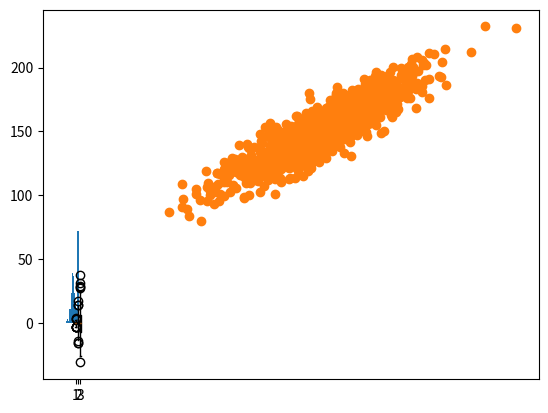

Python code for this plot:
"""
# example of a line plot
from numpy import sin
from matplotlib import pyplot
# consistent interval for x-axis
x = [x*0.1 for x in range(101)]
# function of x for y-axis
y = sin(x)
# create line plot
pyplot.plot(x, y)
#show line plot
pyplot.show()
"""

# example 1 of a bar chart - con error

from numpy.random import seed
from numpy.random import randint
from matplotlib import pyplot
import numpy as np
# seed the random number generator
seed(1)
# names for categories
#x = ['red', 'green', 'blue'] Esta linea me genera error, dice no concatenar float con str
x = np.arange(0,3)
# quantities for each category
y = [randint(0, 100), randint(0, 100), randint(0, 100)]
# create bar chart
pyplot.bar(x,y)
"""
bar(x, height, *, align='center', **kwargs)
bar(x, height, width, *, align='center', **kwargs)
bar(x, height, width, bottom, *, align='center', **kwargs)
"""
# show line plot
pyplot.show()

"""
# Ejemplo 2 de Bar Chart
import time
import matplotlib.pyplot as plt
import numpy as np

def get_memory(t):
    "Simulate a function that returns system memory"
    return 100 * (0.5 + 0.5 * np.sin(0.5 * np.pi * t))

def get_cpu(t):
    "Simulate a function that returns cpu usage"
    return 100 * (0.5 + 0.5 * np.sin(0.2 * np.pi * (t - 0.25)))

def get_net(t):
    "Simulate a function that returns network bandwidth"
    return 100 * (0.5 + 0.5 * np.sin(0.7 * np.pi * (t - 0.1)))

def get_stats(t):
    return get_memory(t), get_cpu(t), get_net(t)

fig, ax = plt.subplots()
ind = np.arange(1, 4)

# show the figure, but do not block
plt.show(block=False)

pm, pc, pn = plt.bar(ind, get_stats(0))
pm.set_facecolor('r')
pc.set_facecolor('g')
pn.set_facecolor('b')
ax.set_xticks(ind)
ax.set_xticklabels(['Memory', 'CPU', 'Bandwidth'])
ax.set_ylim([0, 100])
ax.set_ylabel('Percent usage')
ax.set_title('System Monitor')

start = time.time()
for i in range(200):  # run for a little while
    m, c, n = get_stats(i / 10.0)

    # update the animated artists
    pm.set_height(m)
    pc.set_height(c)
    pn.set_height(n)

    # ask the canvas to re-draw itself the next time it
    # has a chance.
    # For most of the GUI backends this adds an event to the queue
    # of the GUI frameworks event loop.
    fig.canvas.draw_idle()
    try:
        # make sure that the GUI framework has a chance to run its event loop
        # and clear any GUI events.  This needs to be in a try/except block
        # because the default implementation of this method is to raise
        # NotImplementedError
        fig.canvas.flush_events()
    except NotImplementedError:
        pass

stop = time.time()
print("{fps:.1f} frames per second".format(fps=200 / (stop - start)))
"""


# example of a histogram plot
from numpy.random import seed
from numpy.random import randn
from matplotlib import pyplot
# seed the random number generator
seed(1)
# random numbers drawn from a Gaussian distribution
x = randn(1000)
# create histogram plot
pyplot.hist(x, bins=100)
# show line plot
pyplot.show()

# example of a box and whisker plot
from numpy.random import seed
from numpy.random import randn
from matplotlib import pyplot
# seed the random number generator
seed(1)
# random numbers drawn from a Gaussian distribution
x = [randn(1000), 5 * randn(1000), 10 * randn(1000)]
# create box and whisker plot
pyplot.boxplot(x)
# show line plot
pyplot.show()

# example of a scatter plot
from numpy.random import seed
from numpy.random import randn
from matplotlib import pyplot
# seed the random number generator
seed(1)
# first variable
x = 20 * randn(1000) + 100
# second variable
y = x + (10 * randn(1000) + 50)
# create scatter plot
pyplot.scatter(x, y)
# show line plot
pyplot.show()
